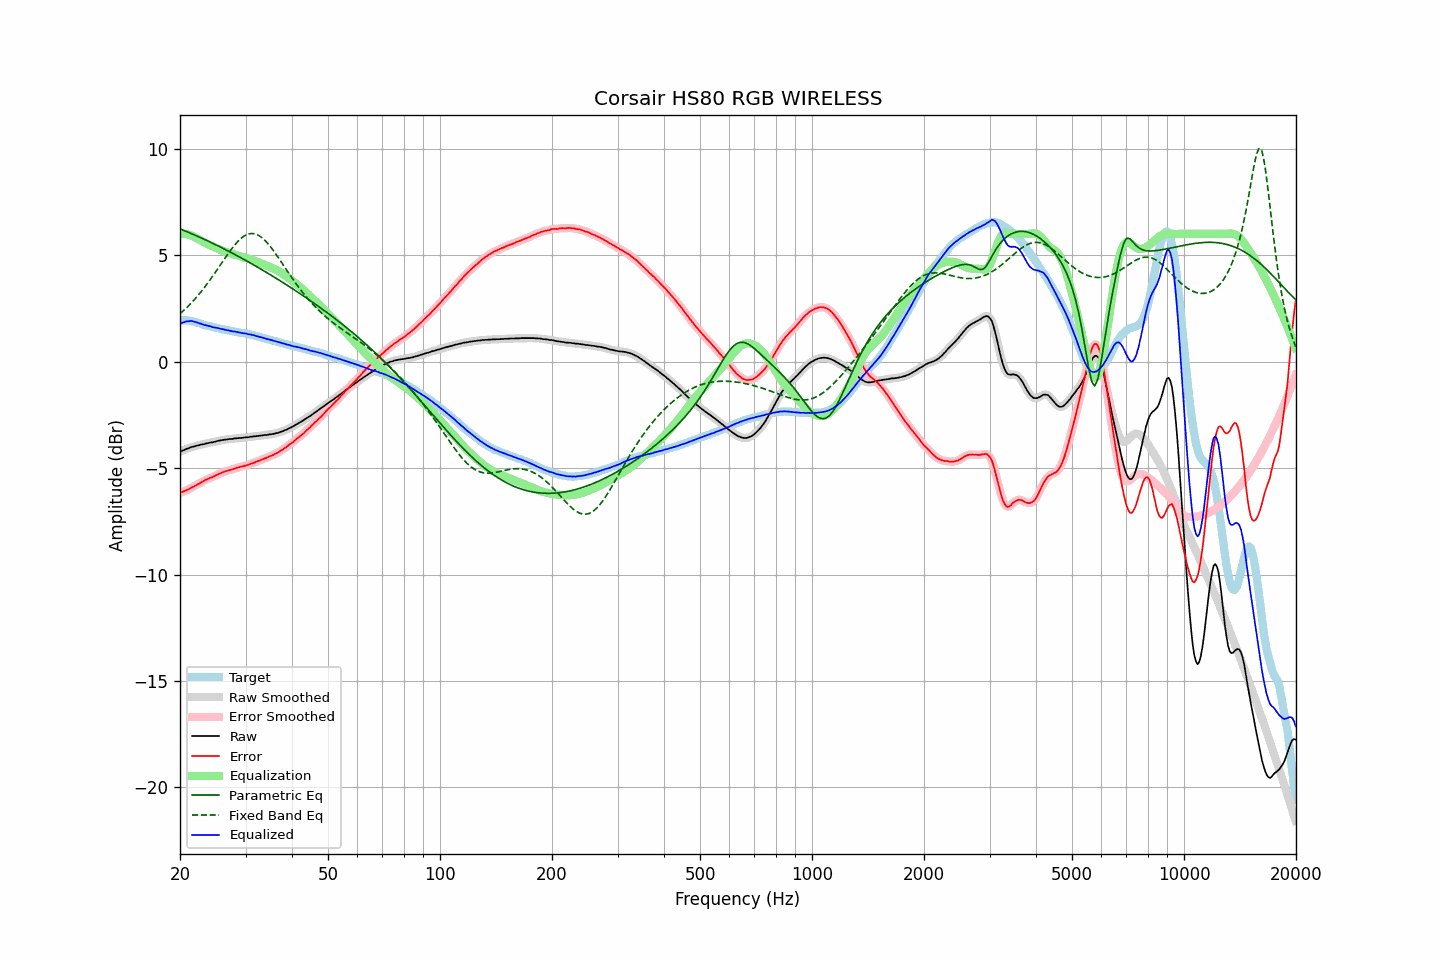

Source data for this figure (header and first rows):
frequency, raw, error, smoothed, error_smoothed, equalization, parametric_eq, fixed_band_eq, equalized_raw, equalized_smoothed, target
20.00, -4.23, -6.17, -4.23, -6.17, 6.01, 6.24, 2.25, 1.78, 1.78, 1.94
20.20, -4.20, -6.14, -4.20, -6.14, 6.01, 6.21, 2.31, 1.81, 1.81, 1.94
20.40, -4.17, -6.11, -4.16, -6.11, 6.01, 6.17, 2.38, 1.84, 1.84, 1.94
20.61, -4.14, -6.08, -4.13, -6.07, 6.00, 6.14, 2.45, 1.86, 1.87, 1.94
20.81, -4.10, -6.03, -4.10, -6.04, 5.99, 6.11, 2.52, 1.89, 1.88, 1.94
21.02, -4.08, -6.01, -4.07, -6.01, 5.97, 6.08, 2.60, 1.90, 1.90, 1.94
21.23, -4.05, -5.96, -4.04, -5.97, 5.95, 6.05, 2.67, 1.91, 1.91, 1.92
21.44, -4.02, -5.92, -4.02, -5.93, 5.93, 6.02, 2.75, 1.91, 1.90, 1.91
21.66, -4.00, -5.88, -4.00, -5.89, 5.89, 5.99, 2.83, 1.90, 1.89, 1.89
21.87, -3.99, -5.85, -3.98, -5.85, 5.85, 5.95, 2.92, 1.87, 1.88, 1.87
22.09, -3.96, -5.81, -3.96, -5.81, 5.81, 5.92, 3.00, 1.86, 1.85, 1.85
22.31, -3.94, -5.76, -3.94, -5.77, 5.77, 5.89, 3.09, 1.83, 1.83, 1.82
22.54, -3.93, -5.73, -3.92, -5.72, 5.72, 5.85, 3.18, 1.80, 1.80, 1.80
22.76, -3.90, -5.68, -3.90, -5.68, 5.68, 5.82, 3.27, 1.78, 1.78, 1.78
22.99, -3.89, -5.64, -3.89, -5.64, 5.64, 5.78, 3.37, 1.75, 1.75, 1.75
23.22, -3.88, -5.60, -3.87, -5.59, 5.60, 5.75, 3.47, 1.72, 1.73, 1.72
23.45, -3.85, -5.55, -3.85, -5.56, 5.56, 5.71, 3.56, 1.72, 1.71, 1.70
23.69, -3.84, -5.53, -3.83, -5.52, 5.53, 5.68, 3.67, 1.69, 1.69, 1.69
23.92, -3.82, -5.49, -3.82, -5.49, 5.49, 5.64, 3.77, 1.67, 1.67, 1.67
24.16, -3.80, -5.45, -3.80, -5.46, 5.46, 5.61, 3.87, 1.66, 1.65, 1.66
24.40, -3.80, -5.43, -3.79, -5.43, 5.42, 5.57, 3.98, 1.63, 1.63, 1.64
24.65, -3.78, -5.39, -3.78, -5.39, 5.39, 5.54, 4.09, 1.61, 1.61, 1.62
24.89, -3.76, -5.35, -3.76, -5.36, 5.35, 5.50, 4.20, 1.60, 1.60, 1.60
25.14, -3.74, -5.32, -3.74, -5.32, 5.32, 5.46, 4.31, 1.58, 1.58, 1.58
25.39, -3.72, -5.28, -3.72, -5.28, 5.29, 5.43, 4.42, 1.57, 1.57, 1.56
25.65, -3.71, -5.26, -3.70, -5.25, 5.25, 5.39, 4.53, 1.55, 1.55, 1.55
25.91, -3.69, -5.21, -3.69, -5.22, 5.22, 5.35, 4.64, 1.53, 1.53, 1.52
26.16, -3.68, -5.19, -3.68, -5.19, 5.19, 5.31, 4.75, 1.52, 1.51, 1.51
26.43, -3.67, -5.17, -3.67, -5.16, 5.16, 5.27, 4.86, 1.50, 1.50, 1.50
26.69, -3.66, -5.13, -3.66, -5.14, 5.14, 5.23, 4.97, 1.48, 1.48, 1.48
26.96, -3.65, -5.11, -3.65, -5.12, 5.11, 5.20, 5.08, 1.47, 1.47, 1.47
27.23, -3.64, -5.09, -3.64, -5.10, 5.09, 5.16, 5.18, 1.45, 1.45, 1.46
27.50, -3.64, -5.08, -3.63, -5.07, 5.07, 5.12, 5.29, 1.43, 1.44, 1.44
27.77, -3.63, -5.05, -3.62, -5.05, 5.04, 5.08, 5.38, 1.42, 1.42, 1.42
28.05, -3.61, -5.02, -3.61, -5.02, 5.02, 5.04, 5.48, 1.42, 1.41, 1.41
28.33, -3.61, -5.00, -3.60, -5.00, 5.00, 5.00, 5.56, 1.39, 1.40, 1.39
28.62, -3.60, -4.98, -3.60, -4.97, 4.98, 4.96, 5.65, 1.38, 1.38, 1.38
28.90, -3.59, -4.95, -3.59, -4.95, 4.96, 4.92, 5.72, 1.37, 1.37, 1.37
29.19, -3.59, -4.93, -3.58, -4.94, 4.94, 4.87, 5.79, 1.35, 1.35, 1.35
29.48, -3.58, -4.92, -3.57, -4.92, 4.92, 4.83, 5.85, 1.34, 1.34, 1.34
29.78, -3.57, -4.90, -3.57, -4.90, 4.89, 4.79, 5.90, 1.33, 1.33, 1.33
30.08, -3.56, -4.88, -3.56, -4.88, 4.87, 4.75, 5.94, 1.32, 1.31, 1.32
30.38, -3.56, -4.85, -3.55, -4.85, 4.85, 4.71, 5.98, 1.30, 1.30, 1.30
30.68, -3.55, -4.83, -3.54, -4.83, 4.83, 4.66, 6.00, 1.28, 1.28, 1.29
30.99, -3.53, -4.79, -3.53, -4.80, 4.80, 4.62, 6.02, 1.28, 1.27, 1.26
31.30, -3.53, -4.78, -3.52, -4.77, 4.77, 4.58, 6.02, 1.25, 1.25, 1.25
31.61, -3.51, -4.75, -3.51, -4.75, 4.75, 4.54, 6.01, 1.24, 1.24, 1.24
31.93, -3.51, -4.72, -3.50, -4.72, 4.72, 4.49, 5.99, 1.21, 1.21, 1.22
32.24, -3.50, -4.68, -3.49, -4.69, 4.69, 4.45, 5.96, 1.19, 1.19, 1.18
32.57, -3.49, -4.66, -3.49, -4.66, 4.66, 4.40, 5.92, 1.17, 1.17, 1.17
32.89, -3.48, -4.64, -3.48, -4.63, 4.63, 4.36, 5.88, 1.15, 1.15, 1.16
33.22, -3.47, -4.59, -3.47, -4.60, 4.60, 4.32, 5.82, 1.13, 1.13, 1.13
33.55, -3.46, -4.57, -3.46, -4.57, 4.57, 4.27, 5.76, 1.11, 1.11, 1.11
33.89, -3.45, -4.54, -3.45, -4.54, 4.54, 4.23, 5.68, 1.09, 1.09, 1.09
34.23, -3.45, -4.51, -3.44, -4.51, 4.51, 4.18, 5.60, 1.06, 1.07, 1.07
34.57, -3.43, -4.47, -3.43, -4.48, 4.48, 4.14, 5.52, 1.05, 1.05, 1.05
34.92, -3.42, -4.44, -3.42, -4.44, 4.45, 4.09, 5.42, 1.03, 1.03, 1.02
35.27, -3.41, -4.42, -3.41, -4.41, 4.41, 4.04, 5.33, 1.01, 1.01, 1.01
35.62, -3.40, -4.38, -3.39, -4.38, 4.38, 4.00, 5.23, 0.98, 0.99, 0.99
35.97, -3.38, -4.34, -3.38, -4.34, 4.34, 3.95, 5.12, 0.97, 0.96, 0.96
... 635 more rows
